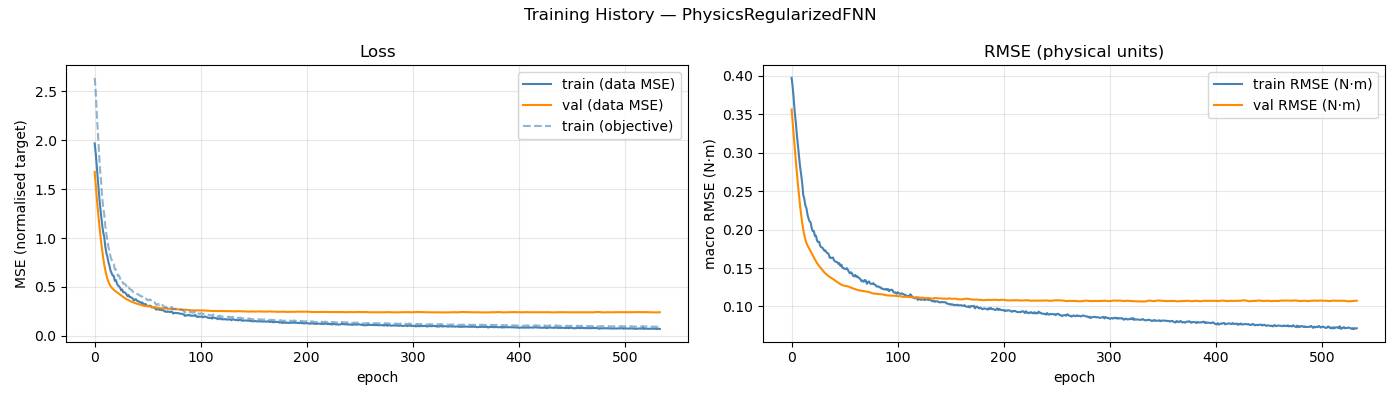

The table this chart was drawn from, first rows:
epoch, train_loss, val_loss, train_rmse, val_rmse, train_loss_obj
1, 1.967, 1.676, 0.3974, 0.3563, 2.638
2, 1.868, 1.541, 0.3859, 0.3393, 2.498
3, 1.731, 1.411, 0.37, 0.3225, 2.274
4, 1.602, 1.288, 0.3524, 0.3056, 2.087
5, 1.465, 1.173, 0.339, 0.2893, 1.909
6, 1.342, 1.066, 0.3229, 0.2735, 1.71
7, 1.244, 0.9685, 0.3087, 0.2585, 1.594
8, 1.141, 0.8798, 0.294, 0.2443, 1.427
9, 1.062, 0.8003, 0.2817, 0.2311, 1.321
10, 1.014, 0.7311, 0.2718, 0.2192, 1.249
11, 0.9153, 0.6726, 0.2605, 0.2088, 1.128
12, 0.8472, 0.6241, 0.245, 0.2001, 1.045
13, 0.8086, 0.5843, 0.2399, 0.1929, 0.9793
14, 0.7524, 0.5524, 0.2316, 0.1871, 0.9062
15, 0.7156, 0.5276, 0.2277, 0.1828, 0.871
16, 0.6656, 0.5087, 0.2196, 0.1795, 0.8071
17, 0.6428, 0.4939, 0.2143, 0.1767, 0.776
18, 0.6178, 0.482, 0.2108, 0.1742, 0.7475
19, 0.6133, 0.4718, 0.2094, 0.1717, 0.7358
20, 0.5623, 0.4626, 0.2014, 0.1692, 0.6797
21, 0.5714, 0.4541, 0.1981, 0.1666, 0.6787
22, 0.5363, 0.4457, 0.1982, 0.1637, 0.6482
23, 0.5144, 0.4378, 0.1917, 0.1611, 0.6124
24, 0.5074, 0.4302, 0.1921, 0.1587, 0.6158
25, 0.4917, 0.4223, 0.1857, 0.1564, 0.5856
26, 0.4645, 0.4138, 0.1838, 0.1544, 0.5582
27, 0.4737, 0.4054, 0.1843, 0.1526, 0.562
28, 0.4443, 0.397, 0.1787, 0.1509, 0.5327
29, 0.4454, 0.3892, 0.1771, 0.1492, 0.534
30, 0.4407, 0.3822, 0.1767, 0.1475, 0.5236
31, 0.4239, 0.3755, 0.1746, 0.1458, 0.5101
32, 0.4061, 0.3695, 0.1725, 0.1443, 0.486
33, 0.4175, 0.3642, 0.1728, 0.1429, 0.4977
34, 0.396, 0.3589, 0.17, 0.1416, 0.4803
35, 0.3956, 0.3536, 0.1695, 0.1404, 0.4732
36, 0.3898, 0.3488, 0.1681, 0.1394, 0.4695
37, 0.3802, 0.3445, 0.1633, 0.1384, 0.4514
38, 0.3636, 0.3407, 0.1636, 0.1376, 0.4411
39, 0.3722, 0.3368, 0.1629, 0.1368, 0.4445
40, 0.3735, 0.3327, 0.1638, 0.1358, 0.4407
41, 0.3585, 0.3287, 0.1602, 0.1348, 0.4295
42, 0.3564, 0.325, 0.1587, 0.1338, 0.425
43, 0.3473, 0.3221, 0.1581, 0.1328, 0.4143
44, 0.3447, 0.3194, 0.1576, 0.1318, 0.4129
45, 0.3371, 0.3157, 0.1557, 0.131, 0.4014
46, 0.3418, 0.312, 0.1564, 0.13, 0.4025
47, 0.3246, 0.3088, 0.1528, 0.1291, 0.3879
48, 0.3245, 0.3065, 0.1544, 0.1283, 0.3926
49, 0.3254, 0.3054, 0.1503, 0.1278, 0.3833
50, 0.3104, 0.3049, 0.15, 0.1274, 0.3734
51, 0.3055, 0.3042, 0.149, 0.127, 0.3648
52, 0.3072, 0.3029, 0.1487, 0.1267, 0.3655
53, 0.3088, 0.3014, 0.1499, 0.1265, 0.3726
54, 0.3054, 0.2994, 0.1479, 0.1263, 0.3666
55, 0.2897, 0.2976, 0.1452, 0.1257, 0.3449
56, 0.2939, 0.2964, 0.1431, 0.1251, 0.3461
57, 0.2892, 0.2948, 0.1445, 0.1246, 0.3451
58, 0.2824, 0.2928, 0.1431, 0.124, 0.3349
59, 0.2687, 0.2907, 0.14, 0.1235, 0.3179
60, 0.2715, 0.2884, 0.1392, 0.1231, 0.3181
... 474 more rows
